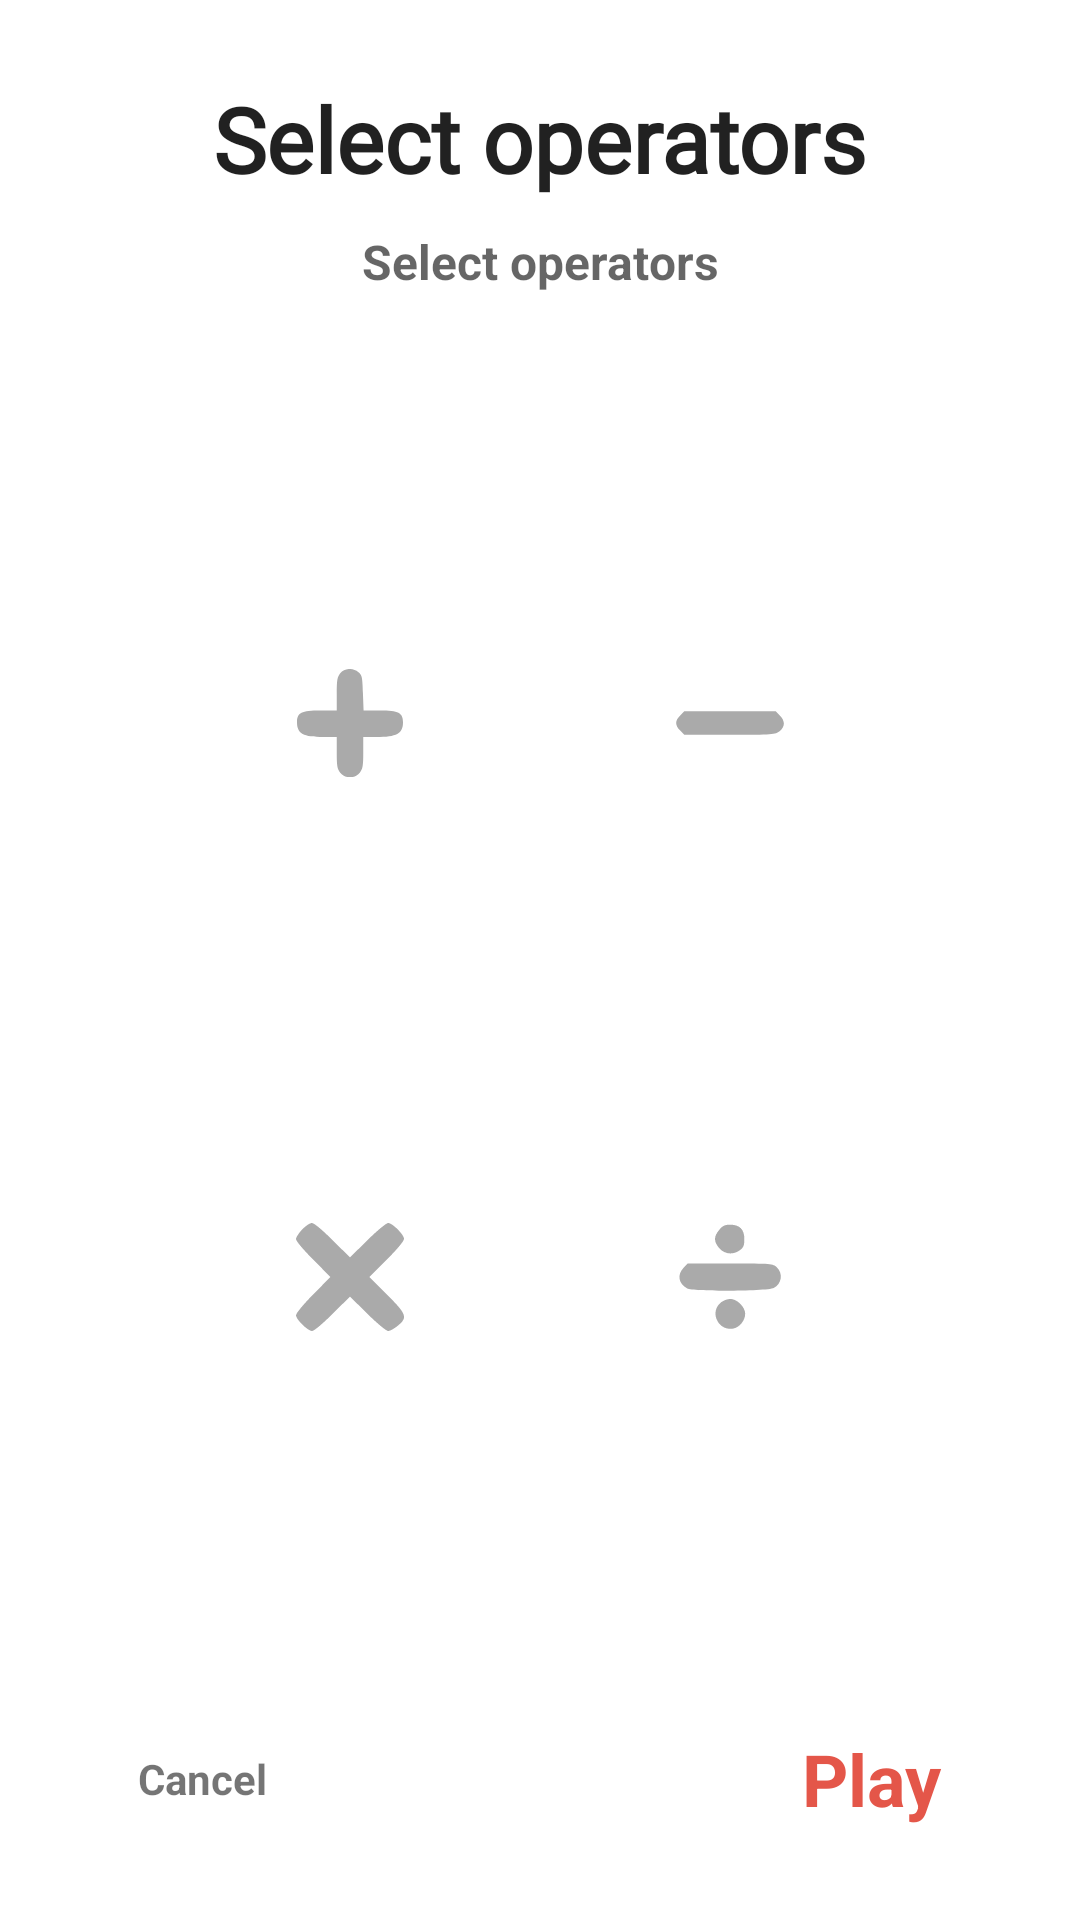

Write the Android layout XML for this screen, with the resource values it uses.
<!-- AndroidManifest.xml: application theme Theme.MathThinkers -->
<!-- res/layout/dialog_select_operations.xml -->
<?xml version="1.0" encoding="utf-8"?>
<androidx.constraintlayout.widget.ConstraintLayout xmlns:android="http://schemas.android.com/apk/res/android"
    xmlns:app="http://schemas.android.com/apk/res-auto"
    android:layout_width="match_parent"
    android:layout_height="wrap_content"
    android:layout_gravity="center"
    android:orientation="vertical"
    android:padding="16dp">


    <TextView
        android:id="@+id/tvGameSelected"
        android:layout_width="wrap_content"
        android:layout_height="wrap_content"
        android:layout_marginStart="16dp"
        android:layout_marginTop="10dp"
        android:layout_marginEnd="16dp"
        android:fontFamily="@font/slackey"
        android:paddingStart="24dp"
        android:paddingEnd="24dp"
        android:text="@string/select_operators"
        android:textColor="?android:attr/textColorPrimary"
        android:textSize="30sp"
        android:textStyle="bold"
        app:layout_constraintEnd_toEndOf="parent"
        app:layout_constraintStart_toStartOf="parent"
        app:layout_constraintTop_toTopOf="parent" />

    <TextView
        android:id="@+id/textView2"
        android:layout_width="wrap_content"
        android:layout_height="wrap_content"
        android:layout_gravity="center"
        android:layout_marginTop="10dp"
        android:text="@string/select_operators"
        android:textColor="?android:attr/textColorSecondary"
        android:textSize="16sp"
        android:textStyle="bold"
        app:layout_constraintEnd_toEndOf="parent"
        app:layout_constraintStart_toStartOf="parent"
        app:layout_constraintTop_toBottomOf="@+id/tvGameSelected" />

    <ImageView
        android:id="@+id/ivPlusSign"
        android:layout_width="36dp"
        android:layout_height="36dp"
        android:layout_marginStart="8dp"
        android:layout_marginEnd="8dp"
        android:contentDescription="@string/none"
        app:layout_constraintBottom_toBottomOf="@+id/ivMinusSign"
        app:layout_constraintEnd_toStartOf="@+id/ivMinusSign"
        app:layout_constraintStart_toStartOf="parent"
        app:layout_constraintTop_toTopOf="@+id/ivMinusSign"
        app:srcCompat="@drawable/vector_plus" />

    <ImageView
        android:id="@+id/ivMultiplySign"
        android:layout_width="36dp"
        android:layout_height="36dp"
        android:layout_marginStart="8dp"
        android:layout_marginEnd="8dp"
        android:contentDescription="@string/none"
        app:layout_constraintBottom_toBottomOf="@+id/ivDivisionSign"
        app:layout_constraintEnd_toStartOf="@+id/ivDivisionSign"
        app:layout_constraintStart_toStartOf="parent"
        app:layout_constraintTop_toTopOf="@+id/ivDivisionSign"
        app:srcCompat="@drawable/vector_multiply" />

    <ImageView
        android:id="@+id/ivDivisionSign"
        android:layout_width="36dp"
        android:layout_height="36dp"
        android:layout_marginStart="8dp"
        android:layout_marginTop="24dp"
        android:layout_marginEnd="8dp"
        android:layout_marginBottom="32dp"
        android:contentDescription="@string/none"
        app:layout_constraintBottom_toTopOf="@id/tvPlay"
        app:layout_constraintEnd_toEndOf="parent"
        app:layout_constraintStart_toEndOf="@+id/ivMultiplySign"
        app:layout_constraintTop_toBottomOf="@+id/ivMinusSign"
        app:srcCompat="@drawable/vector_division" />

    <ImageView
        android:id="@+id/ivMinusSign"
        android:layout_width="36dp"
        android:layout_height="36dp"
        android:layout_marginStart="8dp"
        android:layout_marginTop="24dp"
        android:layout_marginEnd="8dp"
        android:layout_marginBottom="24dp"
        android:contentDescription="@string/none"
        app:layout_constraintBottom_toTopOf="@+id/ivDivisionSign"
        app:layout_constraintEnd_toEndOf="parent"
        app:layout_constraintStart_toEndOf="@+id/ivPlusSign"
        app:layout_constraintTop_toBottomOf="@+id/textView2"
        app:srcCompat="@drawable/vector_minus" />

    <TextView
        android:id="@+id/tvPlay"
        android:layout_width="wrap_content"
        android:layout_height="wrap_content"
        android:layout_marginEnd="30dp"
        android:layout_marginBottom="15dp"
        android:layout_weight="1"
        android:text="@string/play"
        android:textColor="?attr/colorAccent"
        android:textSize="24sp"
        android:textStyle="bold"
        app:layout_constraintBottom_toBottomOf="parent"
        app:layout_constraintEnd_toEndOf="parent" />

    <TextView
        android:id="@+id/tvCancel"
        android:layout_width="wrap_content"
        android:layout_height="wrap_content"
        android:layout_marginStart="30dp"
        android:layout_weight="1"
        android:gravity="end"
        android:text="@string/cancel"
        android:textSize="14sp"
        android:textStyle="bold"
        app:layout_constraintBottom_toBottomOf="@+id/tvPlay"
        app:layout_constraintStart_toStartOf="parent"
        app:layout_constraintTop_toTopOf="@+id/tvPlay" />


</androidx.constraintlayout.widget.ConstraintLayout>
<!-- resources referenced by this layout -->
<resources>
  <!-- drawable vector_division (drawable) -->
  <vector xmlns:android="http://schemas.android.com/apk/res/android"
      android:width="64dp"
      android:height="64dp"
      android:viewportWidth="64"
      android:viewportHeight="64">
    <path
        android:pathData="M25.6,4.1c-3.3,3.9 -3.3,6.9 0,10.8 3.1,3.7 8.4,4.2 12.4,1.1 2,-1.5 2.5,-2.8 2.5,-6.5 0,-5.8 -2.8,-8.5 -8.5,-8.5 -3,-0 -4.4,0.6 -6.4,3.1z"
        android:fillColor="@android:color/darker_gray" />
    <path
        android:pathData="M4.5,26.5c-4,4 -3,9.6 2.2,12.3 3.5,1.9 47.6,1.6 51.2,-0.3 4.8,-2.4 5.7,-8.7 1.8,-12.3 -2.3,-2.1 -3,-2.2 -27.6,-2.2l-25.2,-0 -2.4,2.5z"
        android:fillColor="@android:color/darker_gray" />
    <path
        android:pathData="M26.7,47c-7.3,5.7 -1.6,17.5 7.5,15.5 3.6,-0.8 6.8,-4.9 6.8,-8.7 0,-4 -4.8,-8.8 -8.8,-8.8 -1.6,-0 -4.1,0.9 -5.5,2z"
        android:fillColor="@android:color/darker_gray" />
  </vector>
  <!-- drawable vector_minus (drawable) -->
  <vector xmlns:android="http://schemas.android.com/apk/res/android"
      android:width="64dp"
      android:height="64dp"
      android:viewportWidth="64"
      android:viewportHeight="64">
    <path
        android:pathData="M2.5,27.5c-3.2,3.1 -3.2,5.9 0,9l2.4,2.5 26.9,-0c25.7,-0 27,-0.1 29.6,-2.1 3.3,-2.6 3.4,-6.2 0.1,-9.4l-2.4,-2.5 -27.1,-0 -27.1,-0 -2.4,2.5z"
        android:fillColor="@android:color/darker_gray"/>
  </vector>
  <!-- drawable vector_multiply (drawable) -->
  <vector xmlns:android="http://schemas.android.com/apk/res/android"
      android:width="64dp"
      android:height="64dp"
      android:viewportWidth="64"
      android:viewportHeight="64">
    <path
        android:pathData="M3.7,3.8c-2,2.1 -3.7,4.7 -3.7,5.7 0,1.2 4.3,6.3 10.2,12.2l10.2,10.3 -10.2,10.3c-5.9,6 -10.2,11.2 -10.2,12.4 0,2.4 7,9.3 9.5,9.3 1.2,-0 6.3,-4.3 12.2,-10.2l10.3,-10.2 10.3,10.2c5.9,5.8 11.2,10.2 12.3,10.2 1.1,-0 3.6,-1.4 5.7,-3.1 6,-4.9 5.4,-6.7 -6.5,-18.6l-10.3,-10.3 10.3,-10.3c6.2,-6.2 10.2,-11 10.2,-12.3 0,-2.5 -6.9,-9.4 -9.4,-9.4 -1.1,-0 -6.6,4.6 -12.3,10.2l-10.3,10.2 -10.3,-10.2c-6.2,-6.2 -11,-10.2 -12.3,-10.2 -1.1,-0 -3.7,1.7 -5.7,3.8z"
        android:fillColor="@android:color/darker_gray" />
  </vector>
  <!-- drawable vector_plus (drawable) -->
  <vector xmlns:android="http://schemas.android.com/apk/res/android"
      android:width="64dp"
      android:height="65dp"
      android:viewportWidth="64"
      android:viewportHeight="65">
    <path
        android:pathData="M26.1,2.6c-1.8,2.3 -2.1,4.1 -2.1,12.5l0,9.9 -10,-0c-11.3,-0 -14,1.3 -14,7.1 0,6.8 3.8,8.9 16.1,8.9l7.9,-0 0,9.4c0,7.9 0.3,9.7 2.1,12 2.9,3.7 8.9,3.7 11.8,-0 1.8,-2.3 2.1,-4.1 2.1,-12l0,-9.4 7.9,-0c12.3,-0 16.1,-2.1 16.1,-8.9 0,-5.7 -2.7,-7.1 -13.9,-7.1l-9.9,-0 -0.4,-10.6c-0.3,-9.7 -0.5,-10.7 -2.7,-12.5 -3.5,-2.8 -8.5,-2.5 -11,0.7z"
        android:fillColor="@android:color/darker_gray" />
  </vector>
  <string name="cancel">Cancel</string>
  <string name="none" translatable="false" />
  <string name="play">Play</string>
  <string name="select_operators">Select operators</string>
  <style name="Theme.MathThinkers" parent="Theme.MaterialComponents.DayNight.NoActionBar">
          
          <item name="colorPrimary">@color/purple_500</item>
          <item name="colorPrimaryVariant">@color/purple_700</item>
          <item name="colorOnPrimary">@android:color/white</item>
          
          <item name="colorSecondary">@color/button_day</item>
          <item name="colorSecondaryVariant">@color/teal_700</item>
          <item name="colorOnSecondary">@android:color/black</item>
          
          <item name="android:statusBarColor" tools:targetApi="l">@color/gradient_start_day</item>
          
          <item name="colorAccent">@color/button_day</item>
  
      </style>
  <color name="purple_500">#FF6200EE</color>
  <color name="purple_700">#FF3700B3</color>
  <color name="button_day">#E45649</color>
  <color name="teal_700">#FF018786</color>
  <color name="gradient_start_day">#ABD6DF</color>
</resources>
